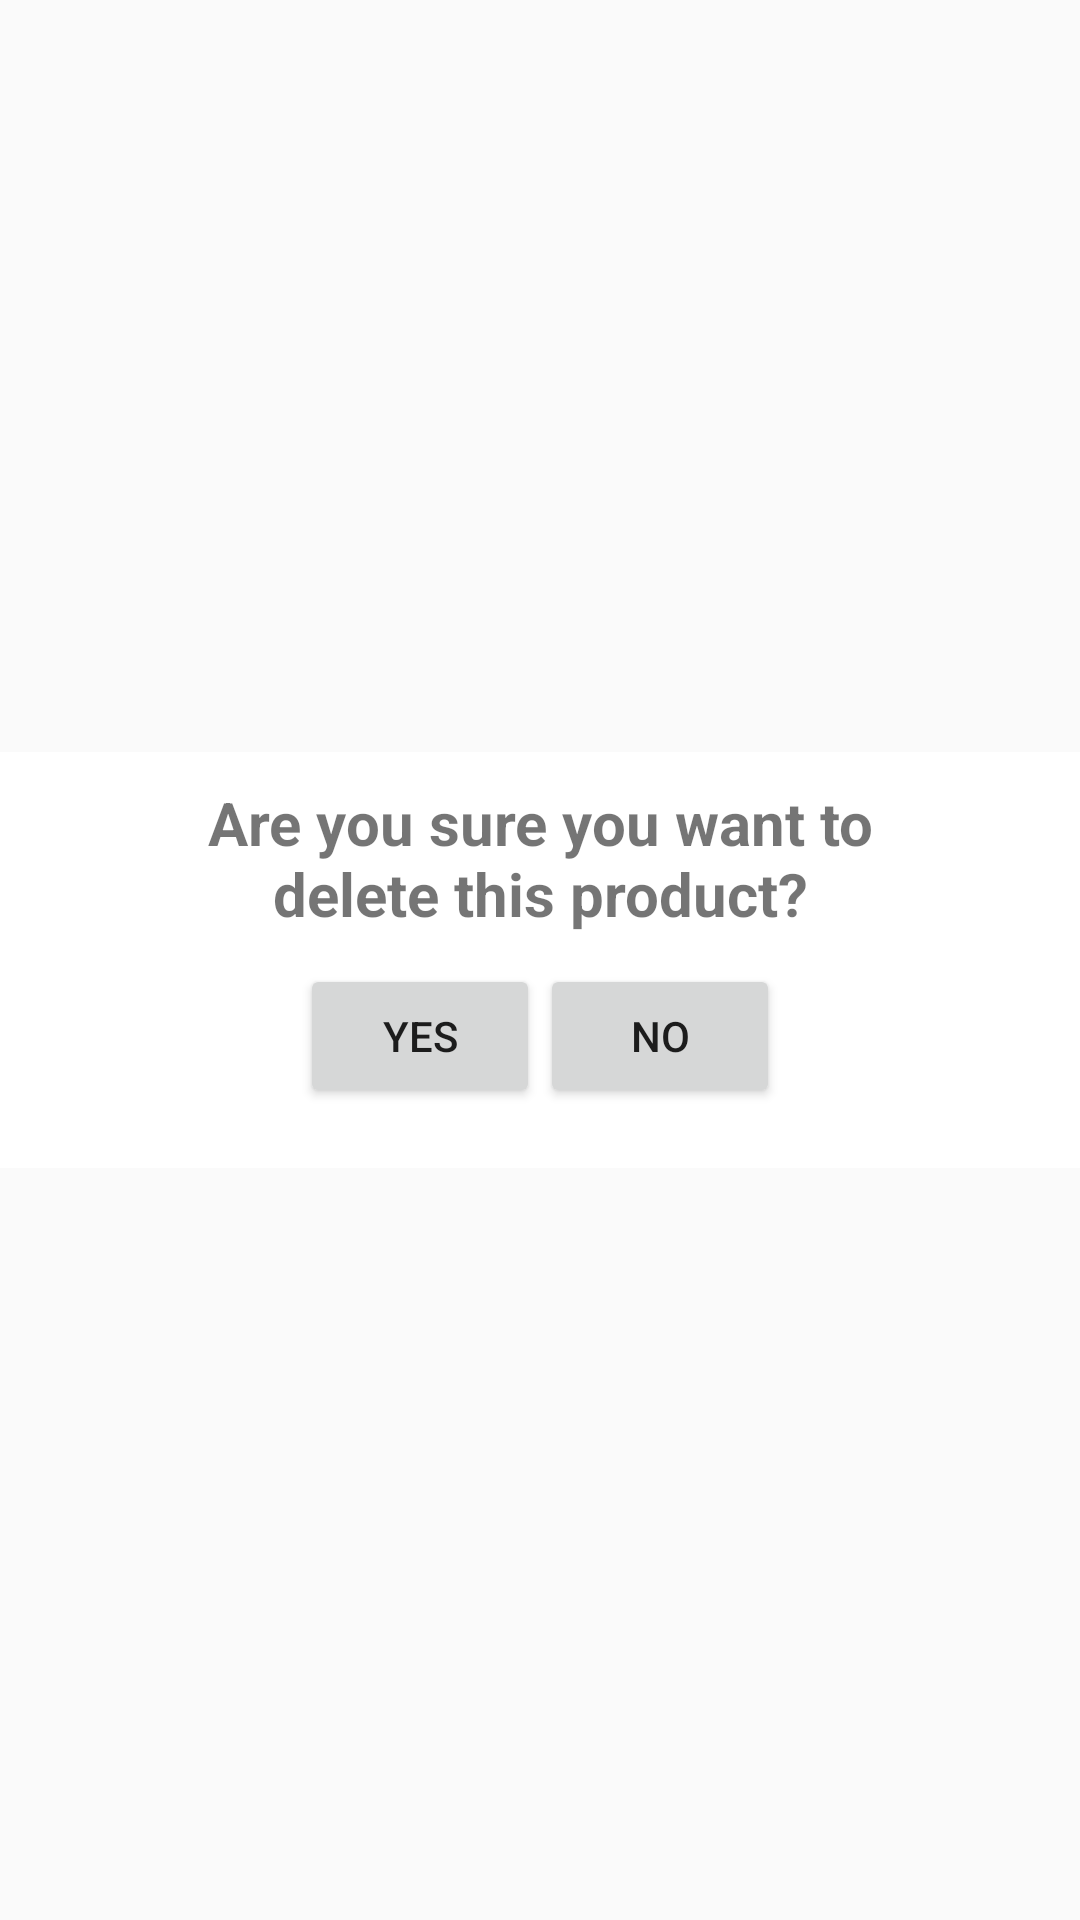

Here is an Android app screen rendered from its layout file. Give the layout XML and the strings, colors and styles it references.
<!-- AndroidManifest.xml: application theme AppTheme -->
<!-- res/layout/dialog_delete_product.xml -->
<?xml version="1.0" encoding="utf-8"?>
<LinearLayout xmlns:android="http://schemas.android.com/apk/res/android"
    android:layout_width="match_parent"
    android:layout_height="match_parent"
    android:layout_margin="50dp"
    android:background="@null"
    android:gravity="center"
    android:orientation="vertical">

    <LinearLayout
        android:layout_width="match_parent"
        android:layout_height="wrap_content"
        android:background="@color/white"
        android:gravity="center"
        android:orientation="vertical"
        android:padding="10dp">

        

        <TextView
            android:layout_width="match_parent"
            android:layout_height="wrap_content"
            android:gravity="center"
            android:text="@string/dialog_delete_product__question"
            android:textSize="20sp"
            android:textStyle="bold" />

        

        <LinearLayout
            android:layout_width="match_parent"
            android:layout_height="wrap_content"
            android:background="@color/white"
            android:gravity="center"
            android:orientation="horizontal"
            android:padding="10dp">

            <Button
                android:id="@+id/id_dialog_delete_product__yes_button"
                android:layout_width="80dp"
                android:layout_height="wrap_content"
                android:layout_gravity="right"
                android:text="@string/dialog__yes" />

            <Button
                android:id="@+id/id_dialog_delete_product__no_button"
                android:layout_width="80dp"
                android:layout_height="wrap_content"
                android:layout_gravity="right"
                android:text="@string/dialog__no" />
        </LinearLayout>
    </LinearLayout>
</LinearLayout>
<!-- resources referenced by this layout -->
<resources>
  <string name="dialog__no">No</string>
  <string name="dialog__yes">Yes</string>
  <string name="dialog_delete_product__question">Are you sure you want to\ndelete this product?</string>
  <style name="AppTheme" parent="Theme.AppCompat.Light.DarkActionBar">
          
          <item name="colorPrimary">@color/colorPrimary</item>
          
          <item name="colorPrimaryDark">@color/colorPrimaryDark</item>
          
          <item name="colorAccent">@color/colorAccent</item>
          
          <item name="colorControlNormal">@color/colorPrimary</item>
          
          <item name="colorControlActivated">@color/colorPrimaryDark</item>
          
          <item name="colorControlHighlight">@color/grey_300</item>
  
          <item name="android:windowNoTitle">true</item>
          <item name="windowActionBar">false</item>
          <item name="windowNoTitle">true</item>
  
          <item name="android:actionOverflowButtonStyle">@style/Widget.ActionButton.Overflow</item>
      </style>
  <style name="Widget.ActionButton.Overflow" parent="@android:style/Widget.Holo.ActionButton.Overflow">
          <item name="android:contentDescription">Toolbar overflow button.</item>
      </style>
  <!-- not gathered from this repository: default colours our renderer supplied (Android Studio template values) -->
  <color name="white">#FFFFFFFF</color>
  <color name="colorPrimary">#FF6200EE</color>
  <color name="colorPrimaryDark">#FF3700B3</color>
  <color name="colorAccent">#FF03DAC5</color>
</resources>
